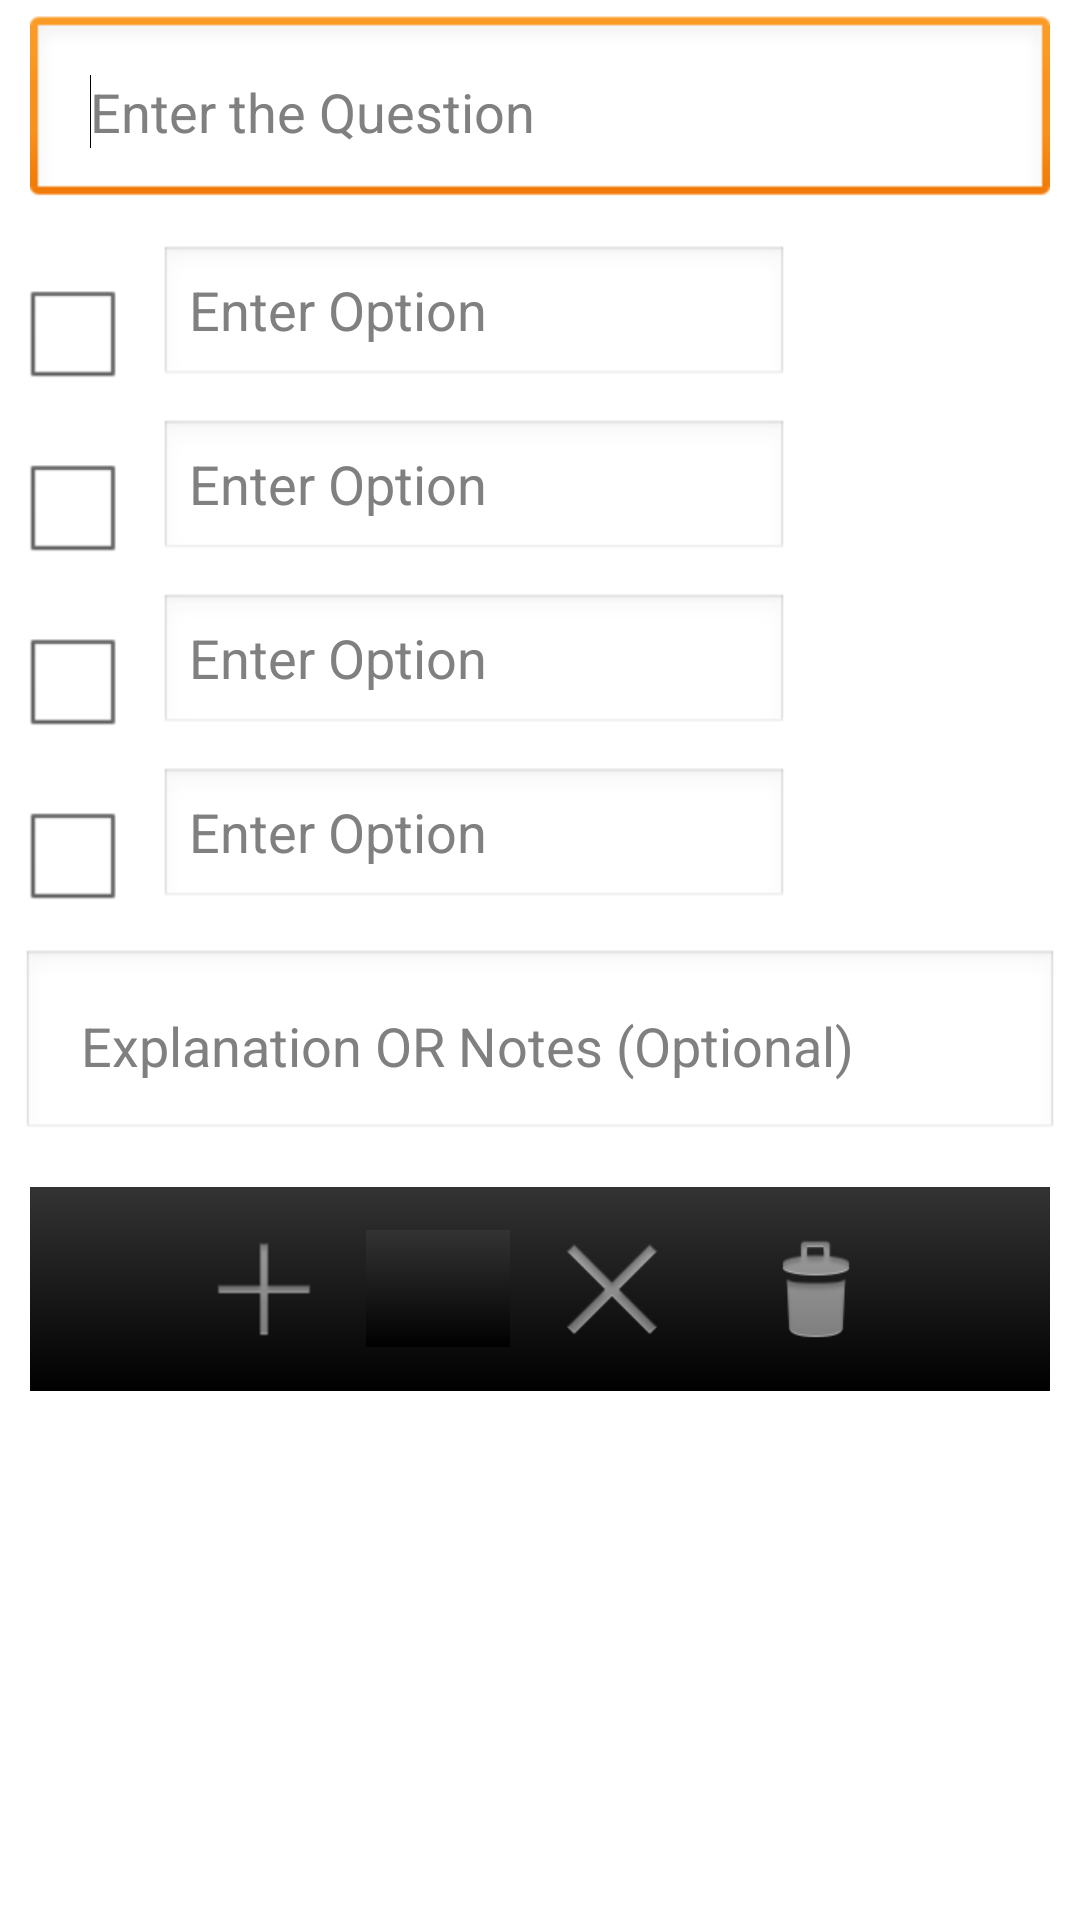

Reconstruct the res/layout file that produces this screen, plus the resources it refers to.
<!-- AndroidManifest.xml: application theme AppBaseTheme -->
<!-- res/layout/activity_create_quiz.xml -->
<RelativeLayout xmlns:android="http://schemas.android.com/apk/res/android"
    xmlns:tools="http://schemas.android.com/tools"
    android:id="@+id/newParentContainer"
    android:layout_width="match_parent"
    android:layout_height="match_parent"
    android:background="@color/white" >

    <ScrollView
        android:id="@+id/parentContainer"
        android:layout_width="match_parent"
        android:layout_height="match_parent"
        android:background="@color/white" >

        <RelativeLayout
            android:layout_width="match_parent"
            android:layout_height="wrap_content"
            tools:context=".CreateQuizActivity" >

            <EditText
                android:id="@+id/editTextQues"
                android:layout_width="match_parent"
                android:layout_height="wrap_content"
                android:layout_marginLeft="10dp"
                android:layout_marginRight="10dp"
                android:layout_marginTop="5dp"
                android:ems="10"
                android:hint="@string/enter_ques"
                android:inputType="textMultiLine"
                android:paddingBottom="20dp"
                android:paddingLeft="20dp"
                android:paddingRight="10dp"
                android:paddingTop="20dp" >

                <requestFocus />
            </EditText>

            <TableLayout
                android:id="@+id/tableLayout1"
                android:layout_width="match_parent"
                android:layout_height="wrap_content"
                android:layout_alignParentLeft="true"
                android:layout_below="@+id/editTextQues"
                android:padding="5dp" >

                <TableRow
                    android:id="@+id/tableRow1"
                    android:layout_width="match_parent"
                    android:layout_height="wrap_content"
                    android:layout_marginTop="5dp"
                    android:baselineAligned="false"
                    android:gravity="center_vertical" >

                    <CheckBox
                        android:id="@+id/checkBox1"
                        android:layout_width="wrap_content"
                        android:layout_height="wrap_content"
                        android:layout_marginTop="5dp" />

                    <EditText
                        android:id="@+id/editTextOpt1"
                        android:layout_width="match_parent"
                        android:layout_height="wrap_content"
                        android:layout_marginLeft="10dp"
                        android:ems="10"
                        android:hint="@string/enter_opt"
                        android:paddingLeft="10dp"
                        android:paddingRight="10dp" />

                </TableRow>

                <TableRow
                    android:id="@+id/tableRow2"
                    android:layout_width="wrap_content"
                    android:layout_height="wrap_content"
                    android:layout_marginTop="5dp"
                    android:gravity="center_vertical" >

                    <CheckBox
                        android:id="@+id/checkBox2"
                        android:layout_width="wrap_content"
                        android:layout_height="wrap_content"
                        android:layout_marginTop="5dp" />

                    <EditText
                        android:id="@+id/editTextOpt2"
                        android:layout_width="match_parent"
                        android:layout_height="wrap_content"
                        android:layout_marginLeft="10dp"
                        android:ems="10"
                        android:hint="@string/enter_opt"
                        android:paddingLeft="10dp"
                        android:paddingRight="10dp" />

                </TableRow>

                <TableRow
                    android:id="@+id/tableRow3"
                    android:layout_width="wrap_content"
                    android:layout_height="wrap_content"
                    android:layout_marginTop="5dp"
                    android:gravity="center_vertical" >

                    <CheckBox
                        android:id="@+id/checkBox3"
                        android:layout_width="wrap_content"
                        android:layout_height="wrap_content"
                        android:layout_marginTop="5dp" />

                    <EditText
                        android:id="@+id/editTextOpt3"
                        android:layout_width="match_parent"
                        android:layout_height="wrap_content"
                        android:layout_marginLeft="10dp"
                        android:ems="10"
                        android:hint="@string/enter_opt"
                        android:paddingLeft="10dp"
                        android:paddingRight="10dp" />

                </TableRow>

                <TableRow
                    android:id="@+id/tableRow4"
                    android:layout_width="wrap_content"
                    android:layout_height="wrap_content"
                    android:layout_marginTop="5dp"
                    android:gravity="center_vertical" >

                    <CheckBox
                        android:id="@+id/checkBox4"
                        android:layout_width="wrap_content"
                        android:layout_height="wrap_content"
                        android:layout_marginTop="5dp" />

                    <EditText
                        android:id="@+id/editTextOpt4"
                        android:layout_width="match_parent"
                        android:layout_height="wrap_content"
                        android:layout_marginLeft="10dp"
                        android:ems="10"
                        android:hint="@string/enter_opt"
                        android:paddingLeft="10dp"
                        android:paddingRight="10dp" />

                </TableRow>

                <EditText
                    android:id="@+id/editTextNotes"
                    android:layout_width="wrap_content"
                    android:layout_height="wrap_content"
                    android:layout_marginBottom="0dp"
                    android:layout_marginLeft="2dp"
                    android:layout_marginRight="2dp"
                    android:layout_marginTop="10dp"
                    android:ems="10"
                    android:hint="@string/enter_notes"
                    android:inputType="textPostalAddress"
                    android:paddingBottom="20dp"
                    android:paddingLeft="20dp"
                    android:paddingRight="10dp"
                    android:paddingTop="20dp" />
            </TableLayout>

            <RelativeLayout
                android:id="@+id/actionButtons"
                android:layout_width="match_parent"
                android:layout_height="wrap_content"
                android:layout_below="@id/tableLayout1"
                android:layout_centerHorizontal="true"
                android:layout_margin="10dp"
                android:background="@drawable/button"
                android:gravity="center_horizontal" >

                <Button
                    android:id="@+id/button_add_ques"
                    style="@style/button_image"
                    android:layout_width="wrap_content"
                    android:layout_height="wrap_content"
                    android:layout_below="@+id/tableLayout1"
                    android:drawableLeft="@drawable/ic_menu_add"
                    android:minWidth="48dp"
                    android:padding="10dp"
                    android:text="@string/blank" />

                <Button
                    android:id="@+id/button_create_quiz"
                    style="@style/button_image"
                    android:layout_width="wrap_content"
                    android:layout_height="wrap_content"
                    android:layout_alignBaseline="@id/button_add_ques"
                    android:layout_toRightOf="@id/button_add_ques"
                    android:drawableLeft="@drawable/ic_menu_save"
                    android:minWidth="48dp"
                    android:padding="10dp"
                    android:text="@string/blank" />

                <Button
                    android:id="@+id/button_clear_fields"
                    style="@style/button_image"
                    android:layout_width="wrap_content"
                    android:layout_height="wrap_content"
                    android:layout_alignBaseline="@id/button_add_ques"
                    android:layout_toRightOf="@id/button_create_quiz"
                    android:drawableLeft="@drawable/ic_menu_cancel"
                    android:minWidth="48dp"
                    android:padding="10dp"
                    android:text="@string/blank" />
                <Button
                    android:id="@+id/button_discard_quiz"
                    style="@style/button_image"
                    android:layout_width="wrap_content"
                    android:layout_height="wrap_content"
                    android:layout_alignBaseline="@id/button_add_ques"
                    android:layout_toRightOf="@id/button_clear_fields"
                    android:drawableLeft="@drawable/ic_menu_delete"
                    android:minWidth="48dp"
                    android:padding="10dp"
                    android:text="@string/blank" />
            </RelativeLayout>

            <TextView
                android:id="@+id/textViewQuestions"
                android:layout_width="match_parent"
                android:layout_height="wrap_content"
                android:layout_below="@id/button_create_quiz"
                android:layout_margin="10dp"
                android:padding="5dp"
                android:text="@string/blank"
                android:visibility="gone" />
        </RelativeLayout>
    </ScrollView>

    <ListView
        android:id="@+id/listViewQuestions"
        android:layout_width="match_parent"
        android:layout_height="match_parent"
        android:layout_marginLeft="10dp"
        android:layout_marginRight="10dp"
        android:layout_marginTop="5dp"
        android:background="@color/white"
        android:scrollbars="vertical"
        android:visibility="gone"
        tools:ignore="NestedScrolling" >
    </ListView>

</RelativeLayout>
<!-- resources referenced by this layout -->
<resources>
  <color name="white">#ffffff</color>
  <!-- drawable button (drawable) -->
  <?xml version="1.0" encoding="utf-8"?>
  <selector xmlns:android="http://schemas.android.com/apk/res/android">
  
      <item android:state_enabled="true" android:state_pressed="true"><shape android:shape="rectangle">
              <gradient android:angle="90" android:endColor="#000000" android:startColor="#333333" android:type="linear" android:useLevel="false" />
          </shape></item>
      <item android:state_enabled="true" android:state_pressed="false"><shape android:shape="rectangle">
              <gradient android:angle="90" android:endColor="#333333" android:startColor="#000000" android:type="linear" android:useLevel="false" />
          </shape></item>
      <item android:state_enabled="false"><shape android:shape="rectangle">
              <gradient android:angle="90" android:endColor="#888888" android:startColor="#444444" android:type="linear" android:useLevel="false" />
          </shape></item>
  
  </selector>
  <!-- drawable ic_menu_add: png bitmap (drawable-hdpi, 576 bytes) -->
  <!-- drawable ic_menu_cancel: png bitmap (drawable-hdpi, 1449 bytes) -->
  <!-- drawable ic_menu_delete: png bitmap (drawable-hdpi, 1596 bytes) -->
  <string name="blank" />
  <string name="enter_notes">Explanation OR Notes (Optional)</string>
  <string name="enter_opt">Enter Option</string>
  <string name="enter_ques">Enter the Question</string>
  <style name="button_image">
          <item name="android:background">@drawable/button</item>
          <item name="android:textColor">@color/white</item>
      </style>
  <style name="AppBaseTheme" parent="android:Theme.Light">
          
      </style>
</resources>
